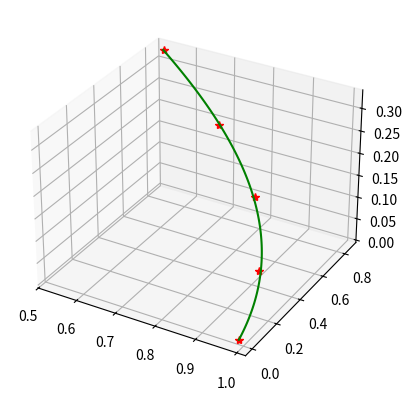

Recreate this plot in Python.
#!/usr/bin/env python3
# -*- coding: utf-8 -*-
"""
Created on Mon Nov 20 09:35:46 2017

[redacted]
"""

#from vortices import Vortex
from scipy import interpolate
import matplotlib.pyplot as plt
import numpy as np

# 3D example
total_rad = 1
z_factor = 3
noise = 0.01

num_true_pts = 100
s_true = np.linspace(0, total_rad, num_true_pts)
x_true = np.cos(s_true)
y_true = np.sin(s_true)
z_true = 1

num_sample_pts = 5
s_sample = np.linspace(0, total_rad, num_sample_pts)
x_sample = np.cos(s_sample) + noise * np.random.randn(num_sample_pts)
y_sample = np.sin(s_sample) + noise * np.random.randn(num_sample_pts)
z_sample = s_sample/z_factor + noise * np.random.randn(num_sample_pts)

tck, u = interpolate.splprep([x_sample,y_sample,z_sample], s=2)
#x_knots, y_knots, z_knots = interpolate.splev(tck[0], tck)
u_fine = np.linspace(0,1,num_true_pts)
x_fine, y_fine, z_fine = interpolate.splev(u_fine, tck)

fig2 = plt.figure(2)
ax3d = fig2.add_subplot(111, projection='3d')
#ax3d.plot(x_true, y_true, z_true, 'b')
ax3d.plot(x_sample, y_sample, z_sample, 'r*')
#ax3d.plot(x_knots, y_knots, z_knots, 'go')
ax3d.plot(x_fine, y_fine, z_fine, 'g')
fig2.show()